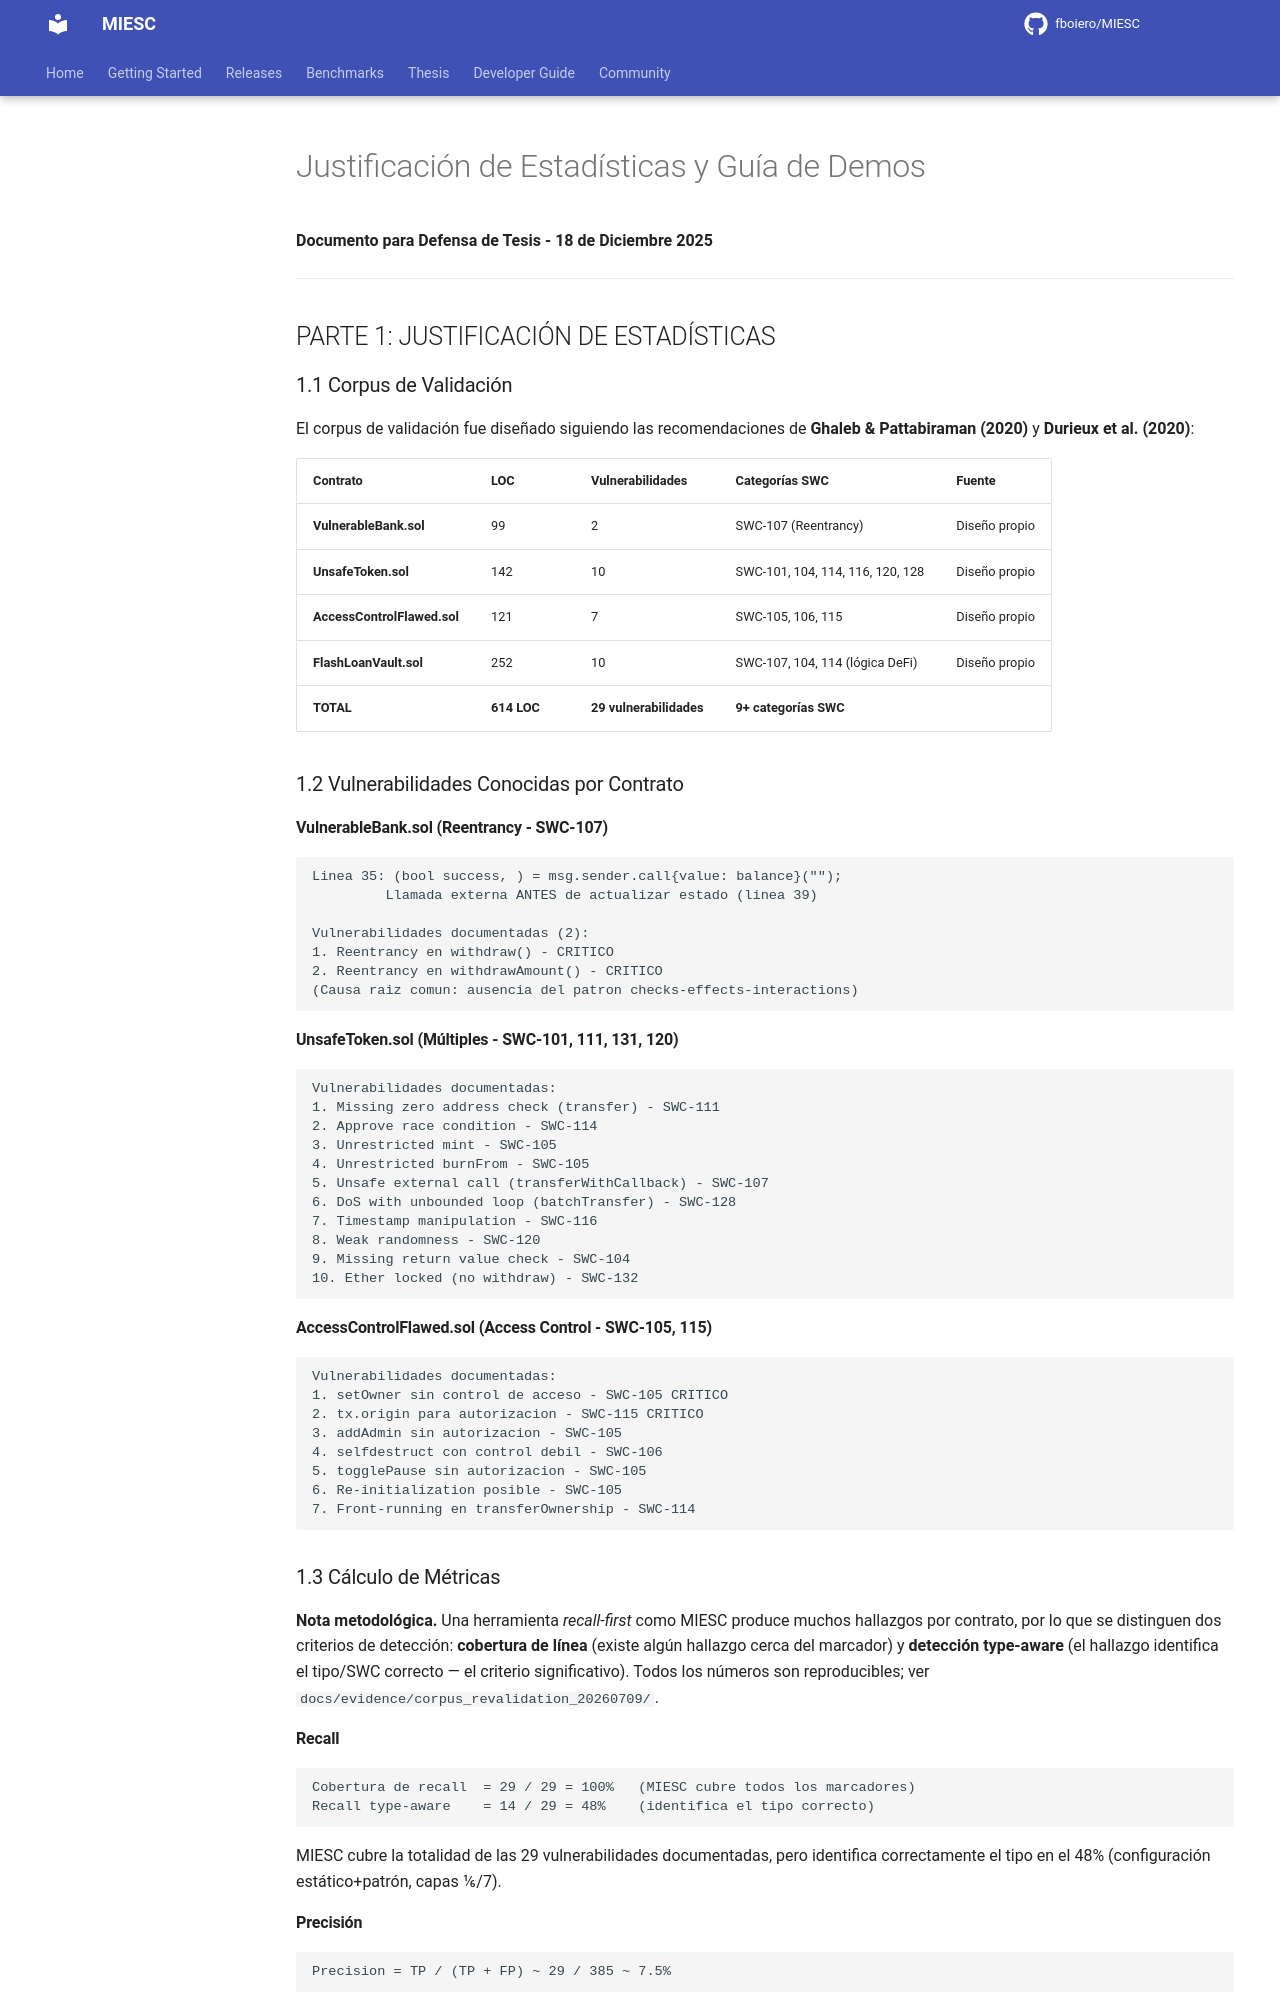

repository: fboiero/MIESC · page: tesis/JUSTIFICACION_ESTADISTICAS_Y_DEMOS/index.html · generator: jekyll

# Justificación de Estadísticas y Guía de Demos

**Documento para Defensa de Tesis - 18 de Diciembre 2025**

---

## PARTE 1: JUSTIFICACIÓN DE ESTADÍSTICAS

### 1.1 Corpus de Validación

El corpus de validación fue diseñado siguiendo las recomendaciones de **Ghaleb & Pattabiraman (2020)** y **Durieux et al. (2020)**:

| Contrato | LOC | Vulnerabilidades | Categorías SWC | Fuente |
|----------|-----|------------------|----------------|--------|
| **VulnerableBank.sol** | 99 | 2 | SWC-107 (Reentrancy) | Diseño propio |
| **UnsafeToken.sol** | 142 | 10 | SWC-101, 104, 114, 116, 120, 128 | Diseño propio |
| **AccessControlFlawed.sol** | 121 | 7 | SWC-105, 106, 115 | Diseño propio |
| **FlashLoanVault.sol** | 252 | 10 | SWC-107, 104, 114 (lógica DeFi) | Diseño propio |
| **TOTAL** | **614 LOC** | **29 vulnerabilidades** | **9+ categorías SWC** | |

### 1.2 Vulnerabilidades Conocidas por Contrato

#### VulnerableBank.sol (Reentrancy - SWC-107)
```
Linea 35: (bool success, ) = msg.sender.call{value: balance}("");
         Llamada externa ANTES de actualizar estado (linea 39)

Vulnerabilidades documentadas (2):
1. Reentrancy en withdraw() - CRITICO
2. Reentrancy en withdrawAmount() - CRITICO
(Causa raiz comun: ausencia del patron checks-effects-interactions)
```

#### UnsafeToken.sol (Múltiples - SWC-101, 111, 131, 120)
```
Vulnerabilidades documentadas:
1. Missing zero address check (transfer) - SWC-111
2. Approve race condition - SWC-114
3. Unrestricted mint - SWC-105
4. Unrestricted burnFrom - SWC-105
5. Unsafe external call (transferWithCallback) - SWC-107
6. DoS with unbounded loop (batchTransfer) - SWC-128
7. Timestamp manipulation - SWC-116
8. Weak randomness - SWC-120
9. Missing return value check - SWC-104
10. Ether locked (no withdraw) - SWC-132
```

#### AccessControlFlawed.sol (Access Control - SWC-105, 115)
```
Vulnerabilidades documentadas:
1. setOwner sin control de acceso - SWC-105 CRITICO
2. tx.origin para autorizacion - SWC-115 CRITICO
3. addAdmin sin autorizacion - SWC-105
4. selfdestruct con control debil - SWC-106
5. togglePause sin autorizacion - SWC-105
6. Re-initialization posible - SWC-105
7. Front-running en transferOwnership - SWC-114
```

### 1.3 Cálculo de Métricas

**Nota metodológica.** Una herramienta *recall-first* como MIESC produce muchos hallazgos por contrato, por lo que se distinguen dos criterios de detección: **cobertura de línea** (existe algún hallazgo cerca del marcador) y **detección type-aware** (el hallazgo identifica el tipo/SWC correcto — el criterio significativo). Todos los números son reproducibles; ver `docs/evidence/corpus_revalidation_20260709/`.

#### Recall
```
Cobertura de recall  = 29 / 29 = 100%   (MIESC cubre todos los marcadores)
Recall type-aware    = 14 / 29 = 48%    (identifica el tipo correcto)
```
MIESC cubre la totalidad de las 29 vulnerabilidades documentadas, pero identifica correctamente el tipo en el 48% (configuración estático+patrón, capas 1/6/7).
